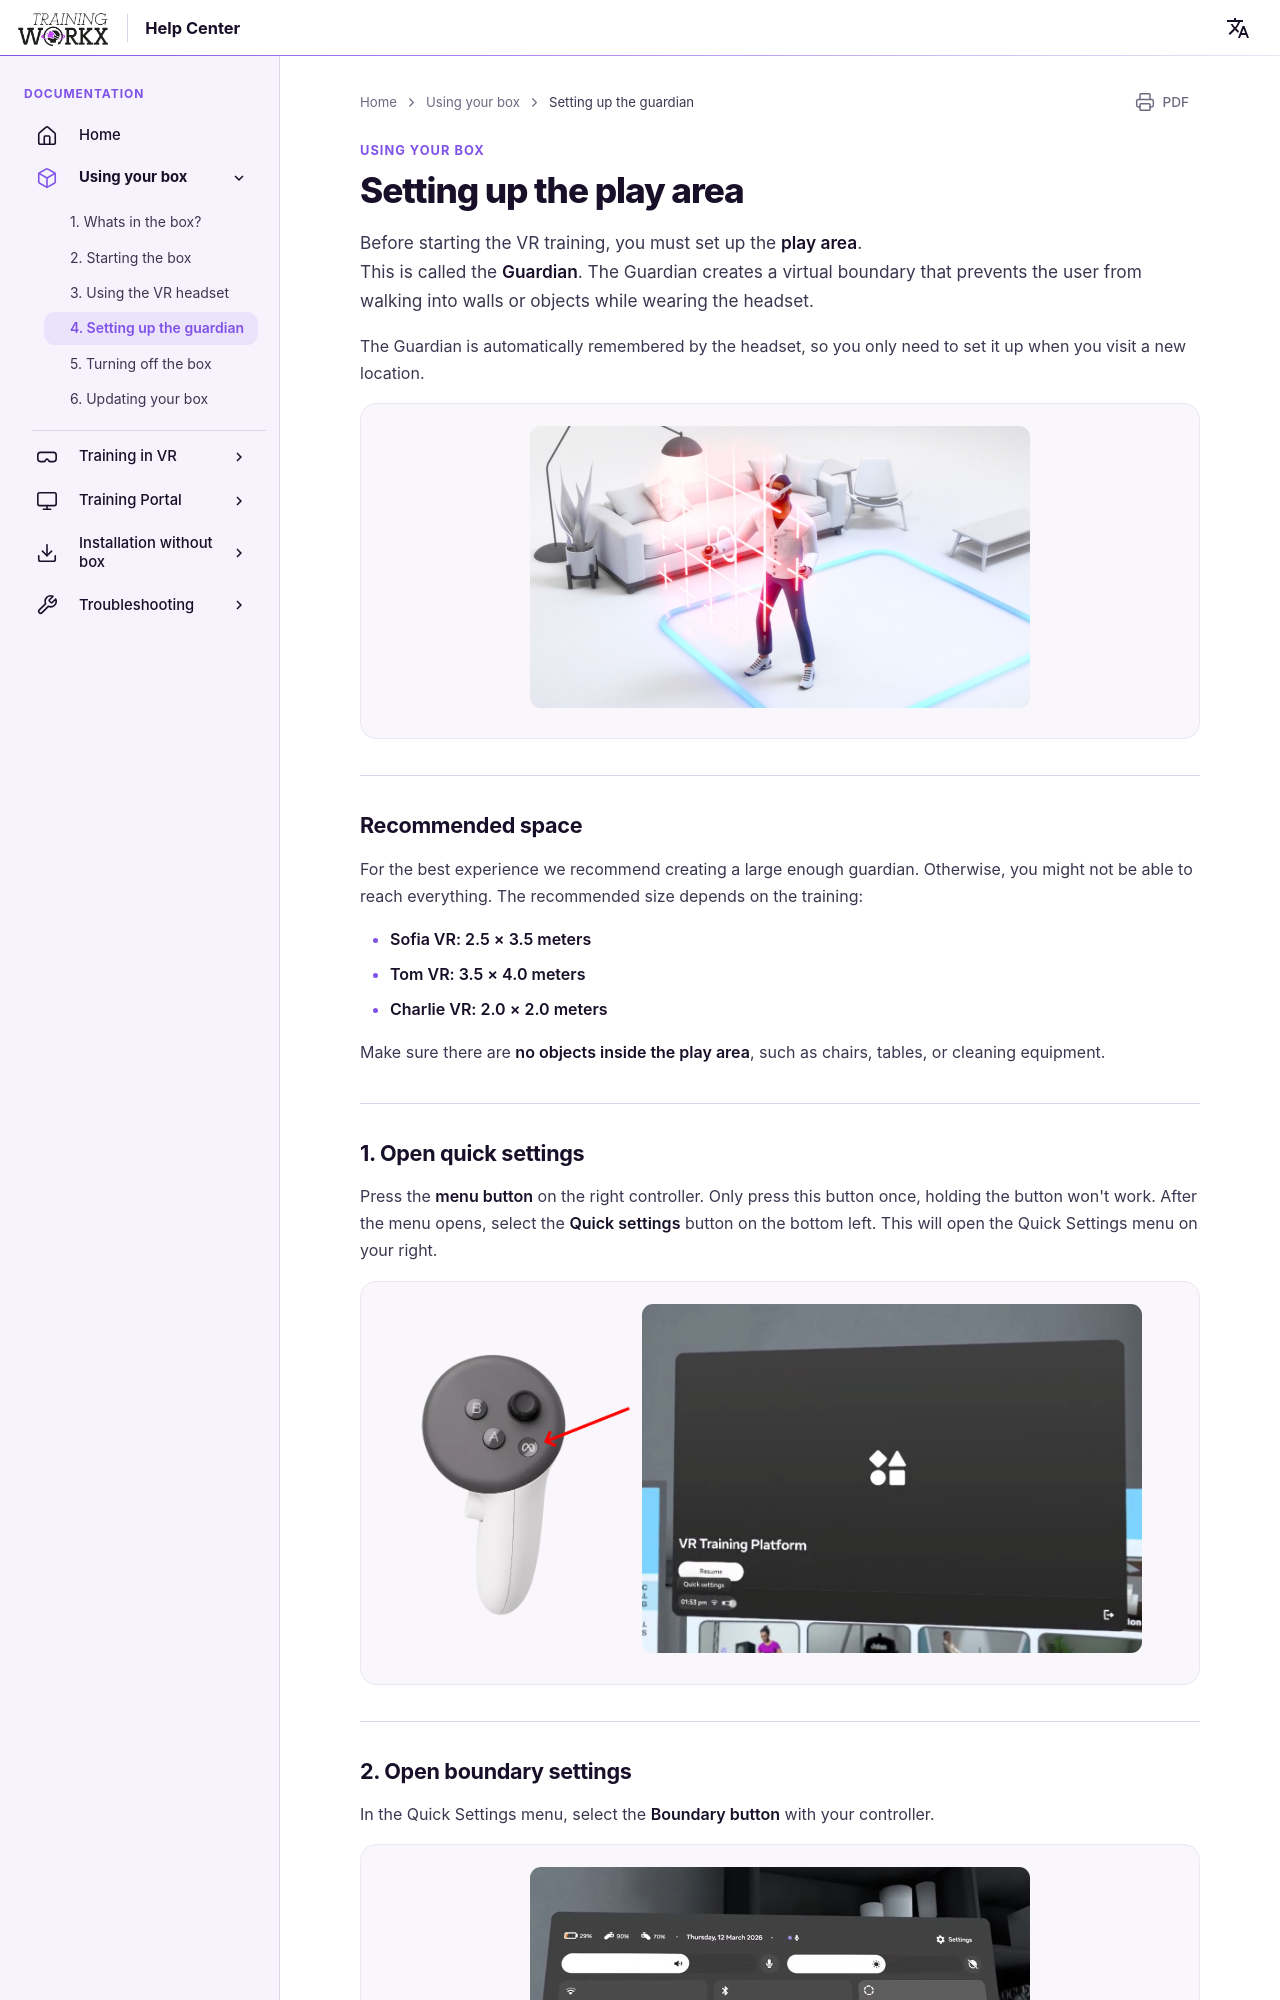

repository: LogisticWorkx/Documentation · page: UsingYourBox/4-guardian-setup/index.html · generator: mkdocs

# Setting up the play area

Before starting the VR training, you must set up the **play area**.  
This is called the **Guardian**. The Guardian creates a virtual boundary that prevents the user from walking into walls or objects while wearing the headset.

The Guardian is automatically remembered by the headset, so you only need to set it up when you visit a new location.

<div style="text-align:center">
    <img src="/../assets/boundary.jpg" width="500">
</div>

---

## Recommended space

For the best experience we recommend creating a large enough guardian. Otherwise, you might not be able to reach everything. The recommended size depends on the training:

* **Sofia VR: 2.5 × 3.5 meters**
* **Tom VR: 3.5 × 4.0 meters**

Make sure there are **no objects inside the play area**, such as chairs, tables, or cleaning equipment.

---
